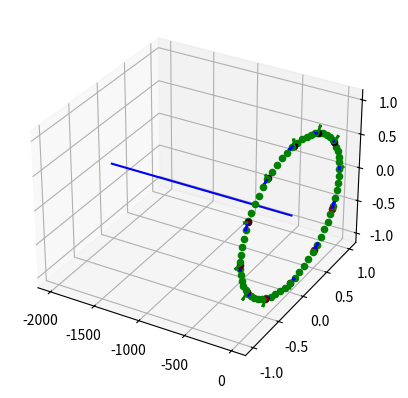

Write Python code to recreate this figure.
import numpy as np
import matplotlib.pyplot as plt
from scipy.spatial.transform import Rotation as R
import math

# # Define the point
# point = np.array([1, 0, 0])

# # Define the unit vector
# unit_vector = np.array([1.5, 0.7, 1]) / np.linalg.norm([1.5, 0.7, 1])

# # Define the length of the line
# length = 5

# # Calculate the endpoint of the line
# endpoint = point + length * unit_vector

# # Create a 3D plot
# fig = plt.figure()
# ax = fig.add_subplot(111, projection='3d')

# # Plot the line
# ax.plot([point[0], endpoint[0]], [point[1], endpoint[1]], [point[2], endpoint[2]], color='b')

# # # Plot the point
# # ax.scatter(point[0], point[1], point[2], color='r', marker='o')

# pt1 = [3, 1, 0]
# # angle_of_rotation = np.pi / 4  # 45 degrees
# axis_of_rotation = unit_vector
# angle = math.radians(1)
# rotation_R = Rotation.from_rotvec(angle * axis_of_rotation)
# rotation_matrix_pre = Rotation.as_matrix(rotation_R)

# ax.scatter(pt1[0], pt1[1], pt1[2], color='r', marker='o')
# for i in range(50, 360, 50):
#     angle = math.radians(i)
#     rotation_R = Rotation.from_rotvec(angle * axis_of_rotation)
#     rotation_matrix_post = Rotation.as_matrix(rotation_R)
#     delta_rot = np.dot(rotation_matrix_pre, np.linalg.inv(rotation_matrix_post))
    
#     temp = Rotation.from_matrix(delta_rot)
#     temp_axis_angle = Rotation.as_rotvec(temp)
#     print("temp_axis_angle: ", np.array(temp_axis_angle) / np.linalg.norm(temp_axis_angle))

#     rotated_point_P = np.dot(rotation_matrix_post, pt1)
#     # rotated_point_P = rotation_R.apply(pt1)
#     ax.scatter(rotated_point_P[0], rotated_point_P[1], rotated_point_P[2], color='g', marker='o')
#     rotation_matrix_pre = rotation_matrix_post

# pred_axis = np.array(temp_axis_angle) / np.linalg.norm(temp_axis_angle)
# dummy_pt = [0,0,0]
# # Define the length of the line
# length = 5
# # Calculate the endpoint of the line
# endpoint = dummy_pt + length * pred_axis
# # Plot the line
# ax.plot([dummy_pt[0], endpoint[0]], [dummy_pt[1], endpoint[1]], [dummy_pt[2], endpoint[2]], color='r')

# # Set labels
# ax.set_xlabel('X')
# ax.set_ylabel('Y')
# ax.set_zlabel('Z')

# # Show the plot
# plt.show()


# ----------------------------------------------------------

# Function to plot the axis lines with arrows
def plot_axis(ax, color, vector, label, pos=[0,0,0]):
    ax.quiver(pos[0], pos[1], pos[2], vector[0], vector[1], vector[2], color=color, linewidth=2, length=0.1, normalize=True)

# Create a 3D axis
fig = plt.figure()
ax = fig.add_subplot(111, projection='3d')

# pt0 
pt0 = [3, 1, 0]
# pt0_orn = [[1,0,0],[0,1,0],[0,0,1]]
axis_of_rotation = np.array([1, 0, 0]) / np.linalg.norm([1, 0, 0])
print("SELECTED AXIS OF ROTATION: ", axis_of_rotation)
# plot
plot_axis(ax, 'red', [1, 0, 0], 'X', pt0)
plot_axis(ax, 'green', [0, 1, 0], 'Y', pt0)
plot_axis(ax, 'blue', [0, 0, 1], 'Z', pt0)
counter = 1

T0 = [
    [1, 0, 0, 0], 
    [0, 1, 0, 0], 
    [0, 0, 1, 0], 
    [0, 0, 0, 1], 
]

delta_Ts = []
Ts = []
Ts.append(T0)
# pt1 20 degrees for pos, 40 degrees for orn
for i in range(30, 360, 30):
    angle = i
    angle = math.radians(angle)
    rotation_R = R.from_rotvec(angle * axis_of_rotation)
    pt1_pos = rotation_R.apply(pt0)
    # # when no pos change
    # pt1_pos = pt0
    ax.scatter(pt1_pos[0], pt1_pos[1], pt1_pos[2], c=[[counter*0.05,0,0]], marker='o')
    print("pos of point: ", counter, pt1_pos)
    
    # angle = 20*counter
    # angle = 20
    angle = i
    angle = math.radians(angle)
    rotation_R = R.from_rotvec(angle * axis_of_rotation)
    pt1_rot_matrix = R.as_matrix(rotation_R)
    T1 = [
        [pt1_rot_matrix[0][0], pt1_rot_matrix[0][1], pt1_rot_matrix[0][2], pt1_pos[0]],
        [pt1_rot_matrix[1][0], pt1_rot_matrix[1][1], pt1_rot_matrix[1][2], pt1_pos[1]],
        [pt1_rot_matrix[2][0], pt1_rot_matrix[2][1], pt1_rot_matrix[2][2], pt1_pos[2]],
        [0, 0, 0, 1]
    ]
    transformed_x = np.dot(pt1_rot_matrix, [1, 0, 0])
    transformed_y = np.dot(pt1_rot_matrix, [0, 1, 0])
    transformed_z = np.dot(pt1_rot_matrix, [0, 0, 1])
    # plot
    plot_axis(ax, 'red', transformed_x, 'X', pt1_pos)
    plot_axis(ax, 'green', transformed_y, 'Y', pt1_pos)
    plot_axis(ax, 'blue', transformed_z, 'Z', pt1_pos)
    counter += 1
    delta_T = np.dot(T1, np.linalg.inv(T0))
    delta_Ts.append(delta_T)
    Ts.append(T1)
    T0 = T1


from scipy.linalg import logm, expm
import numpy as np

# for counter, delta_T in enumerate(delta_Ts):
#     print(f"----- {counter} -----")
#     if counter == 0:
#         continue
#     # Compute the matrix logarithm
#     log_T = logm(delta_T)
#     print(log_T)

#     # Extract linear velocities
#     linear_velocities = log_T[:3, 3]

#     # Extract skew-symmetric matrix (angular velocities)
#     S = log_T[:3, :3]

#     # Calculate angular velocities from the skew-symmetric matrix
#     angular_velocities = np.array([S[2, 1] - S[1, 2], S[0, 2] - S[2, 0], S[1, 0] - S[0, 1]]) / 2.0

#     # Combine linear and angular velocities to get the twist
#     twist = np.concatenate((linear_velocities, angular_velocities))

#     print("Twist vector:", twist)

#     screw_axis = angular_velocities / np.linalg.norm(angular_velocities)
#     theta = np.linalg.norm(angular_velocities)
#     q = np.cross(screw_axis, linear_velocities) / theta
#     print("screw_axis: ", screw_axis)
#     print("q: ", q)

#     # Define the length of the line
#     length = 2

#     # Calculate the endpoint of the line
#     endpoint = q + length * screw_axis

#     # Plot the line
#     ax.plot([q[0], endpoint[0]], [q[1], endpoint[1]], [q[2], endpoint[2]], c=[counter*0.05,0,0])

#     # Set labels
#     ax.set_xlabel('X-axis')
#     ax.set_ylabel('Y-axis')
#     ax.set_zlabel('Z-axis')

# -------------------- Compute the screw axis based on 2 poses ---------------------
start_T = Ts[1]
final_T = Ts[-1]
# delta_T = np.dot(final_T, np.linalg.inv(start_T))
delta_T = np.dot(final_T, np.linalg.inv(start_T))

# Compute the matrix logarithm
log_T = logm(delta_T)

# Extract linear velocities
linear_velocities = log_T[:3, 3]

# Extract skew-symmetric matrix (angular velocities)
S = log_T[:3, :3]
print("S: ", S)

# Calculate angular velocities from the skew-symmetric matrix
angular_velocities = np.array([S[2, 1] - S[1, 2], S[0, 2] - S[2, 0], S[1, 0] - S[0, 1]]) / 2.0
print("angular_velocities: ", angular_velocities)

# Combine linear and angular velocities to get the twist
twist = np.concatenate((linear_velocities, angular_velocities))
print("Twist vector:", twist)

screw_axis = angular_velocities / np.linalg.norm(angular_velocities)
theta = np.linalg.norm(angular_velocities)
q = np.cross(screw_axis, linear_velocities) / theta
print("screw_axis: ", screw_axis)
print("q: ", q)

# Define the length of the line
length = 2000
# Calculate the endpoint of the line
endpoint = q + length * screw_axis
# Plot the line
ax.plot([q[0], endpoint[0]], [q[1], endpoint[1]], [q[2], endpoint[2]], c=[0,0,1])
# -----------------------------------------------------------------------------

# ----------- Compute the trajectory based on the previously obtained screw axis ------------
h = 0 # pure rotation
s_hat = screw_axis
w = s_hat
v = -np.cross(s_hat, q)
twist = np.concatenate((w,v)) 
# Calculate the matrix form of the twist vector
w = twist[:3]
# w_matrix = R.from_rotvec(w).as_matrix()
w_matrix = [
    [0, -w[2], w[1]],
    [w[2], 0, -w[0]],
    [-w[1], w[0], 0],
]
# print("w_matrix: ", w_matrix)
S = [
    [w_matrix[0][0], w_matrix[0][1], w_matrix[0][2], twist[3]],
    [w_matrix[1][0], w_matrix[1][1], w_matrix[1][2], twist[4]],
    [w_matrix[2][0], w_matrix[2][1], w_matrix[2][2], twist[5]],
    [0, 0, 0, 0]
]
# S = log_T
T0 = start_T

# Calculate the transformation of the point when moved by theta along the screw axis
for theta in np.arange(0.1, 6.28, 0.1):
    S_theta = theta * np.array(S)

    # T1 = np.dot(T0, expm(S_theta))
    T1 = np.dot(expm(S_theta), T0)
    # print("T1: ", T1[0][3], T1[1][3], T1[2][3])
    ax.scatter(T1[0][3], T1[1][3], T1[2][3], color='g', marker='o')
# ------------------------------------------------------------------------------------------
    
# Show the plot
plt.show()
